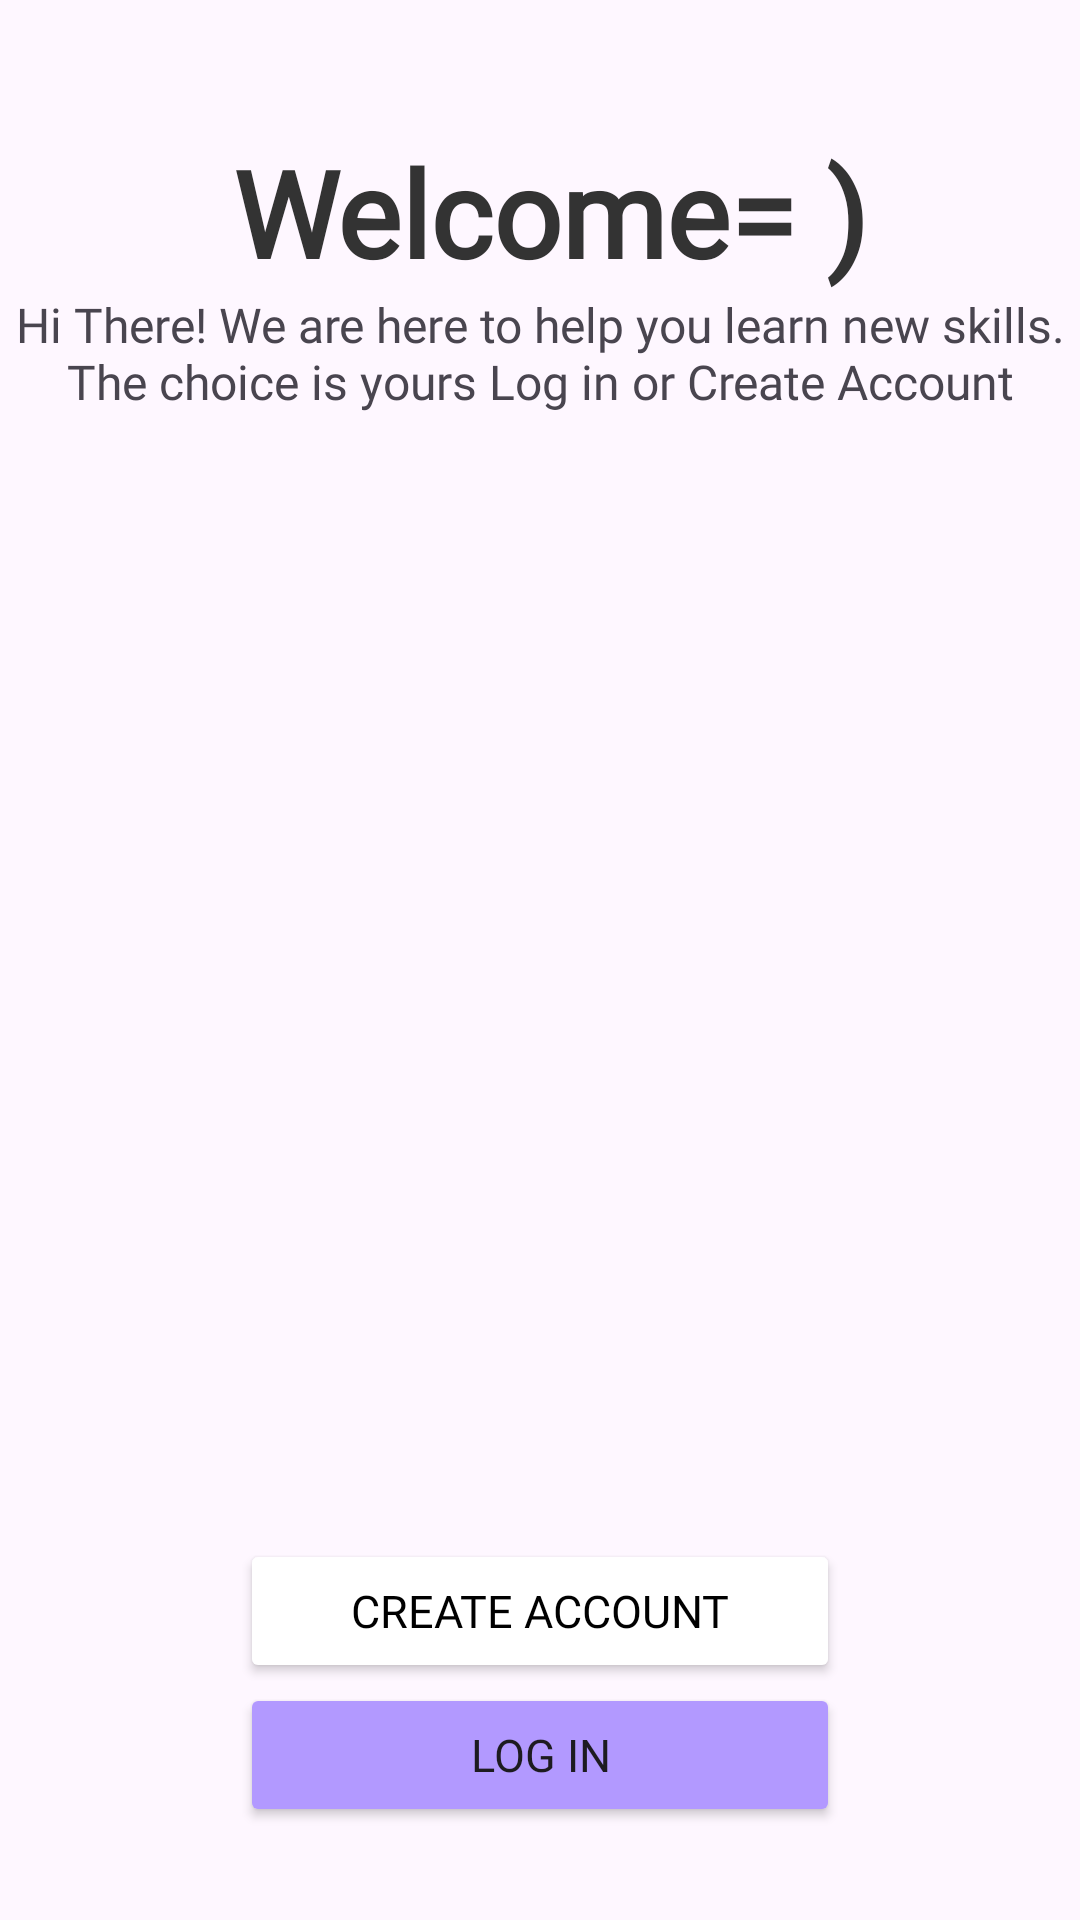

Produce the Android XML layout that renders to this screen, including the resource entries it uses.
<!-- AndroidManifest.xml: application theme Theme.BilaOronyx -->
<!-- res/layout/activity_welcome.xml -->
<?xml version="1.0" encoding="utf-8"?>
<androidx.constraintlayout.widget.ConstraintLayout xmlns:android="http://schemas.android.com/apk/res/android"
    xmlns:app="http://schemas.android.com/apk/res-auto"
    xmlns:tools="http://schemas.android.com/tools"
    android:id="@+id/main"
    android:layout_width="match_parent"
    android:layout_height="match_parent"
    android:background="@drawable/bg_gradasi_2"
    tools:context=".Home.pertemuan3.Welcome">

    <TextView
        android:id="@+id/judulGede"
        android:layout_width="wrap_content"
        android:layout_height="wrap_content"
        android:layout_marginHorizontal="35dp"
        android:layout_marginTop="44dp"
        android:fontFamily="@font/redrose"
        android:text="Welcome= )"
        android:textColor="#333333"
        android:textSize="40sp"
        android:textStyle="bold"
        app:layout_constraintHorizontal_bias="0.547"
        app:layout_constraintLeft_toLeftOf="parent"
        app:layout_constraintRight_toRightOf="parent"
        app:layout_constraintTop_toTopOf="parent" />

    <TextView
        android:id="@+id/deskripsi"
        android:layout_width="wrap_content"
        android:layout_height="wrap_content"
        android:fontFamily="@font/redrose"
        android:text="Hi There! We are here to help you learn new skills.
 The choice is yours Log in or Create Account"
        android:textSize="16sp"
        android:gravity="center"
        tools:layout_editor_absoluteX="113dp"
        tools:layout_editor_absoluteY="66dp"
        app:layout_constraintLeft_toLeftOf="parent"
        app:layout_constraintRight_toRightOf="parent"
        app:layout_constraintTop_toBottomOf="@+id/judulGede"/>


    <ImageView
        android:id="@+id/logo"
        android:layout_width="324dp"
        android:layout_height="347dp"
        android:layout_marginTop="28dp"
        android:scaleType="centerInside"
        app:layout_constraintHorizontal_bias="0.494"
        app:layout_constraintLeft_toLeftOf="parent"
        app:layout_constraintRight_toRightOf="parent"
        app:layout_constraintTop_toBottomOf="@+id/deskripsi"
        app:srcCompat="@drawable/logo" />

    <Button
        android:id="@+id/btnRegis"
        android:layout_width="200dp"
        android:layout_height="wrap_content"
        android:fontFamily="@font/redrose"
        android:textSize="15sp"
        android:text="Create Account"
        android:textColor="@color/black"
        android:backgroundTint="@color/white"
        tools:layout_editor_absoluteX="165dp"
        tools:layout_editor_absoluteY="546dp"
        app:layout_constraintLeft_toLeftOf="parent"
        app:layout_constraintRight_toRightOf="parent"
        app:layout_constraintTop_toBottomOf="@+id/logo"
        />

    <Button
        android:id="@+id/btnKembali"
        android:layout_width="200dp"
        android:layout_height="wrap_content"
        android:fontFamily="@font/redrose"
        android:textSize="15sp"
        android:backgroundTint="@color/light_lavender"
        android:text="Log In"
        tools:layout_editor_absoluteX="165dp"
        tools:layout_editor_absoluteY="617dp"
        app:layout_constraintLeft_toLeftOf="parent"
        app:layout_constraintRight_toRightOf="parent"
        app:layout_constraintTop_toBottomOf="@+id/btnRegis"/>

</androidx.constraintlayout.widget.ConstraintLayout>
<!-- resources referenced by this layout -->
<resources>
  <color name="black">#FF000000</color>
  <color name="light_lavender">#B299FF</color>
  <color name="white">#FFFFFFFF</color>
  <style name="Theme.BilaOronyx" parent="Base.Theme.BilaOronyx" />
  <style name="Base.Theme.BilaOronyx" parent="Theme.Material3.DayNight.NoActionBar">
          
          
      </style>
</resources>
